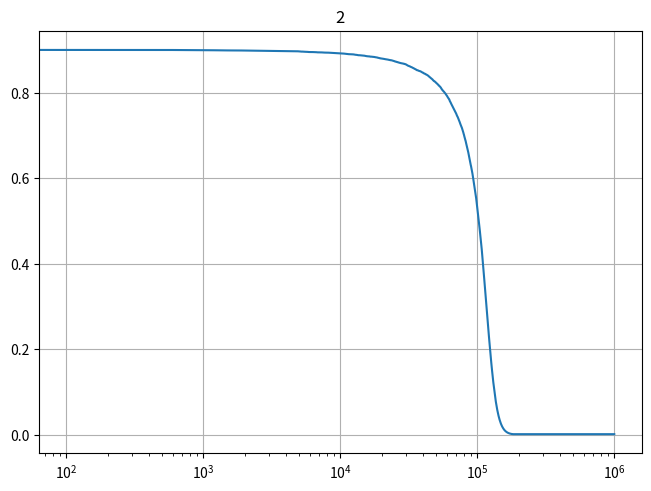

Reproduce this figure in Python.
import random
import matplotlib.pyplot as plt

# TODO: améliorer graphs: faire 2 graphs, 1 log pour espilon, 1 linear pour dimimution et explore

eps = 0.9

evolution = []
nbDiminution = []
nbExplore = []
diminution = 0
explore = 0
factor = 2

for i in range(1000000):
    if random.uniform(0, 1) < eps:  # explore
        # diminution très lente du espilon
        explore += 1
    if eps > 0.001 and random.uniform(0, 1) < (1 - eps) ** factor:
        diminution += 1
        eps *= 0.9999
    if i % 100 == 0:
        evolution.append(eps)
        nbDiminution.append(diminution)
        nbExplore.append(explore)

fig, ax = plt.subplots(constrained_layout=True)
plt.plot(range(0, len(evolution) * 100, 100), evolution, label="epsilon")
# ax2 = ax.twinx()
# # ax2.secondary_yaxis("right", functions=(lambda x: x, lambda x: x))
# ax2.set_ylabel("diminution", color="red")
# ax2.plot(
#     range(0, len(nbDiminution) * 100, 100),
#     nbDiminution,
#     label="diminution",
#     color="red",
# )

# ax3 = ax.twinx()
# ax3.plot(range(0, len(nbExplore) * 100, 100), nbExplore, label="explore", color="green")
# ax3.set_ylabel("explore", color="green")
plt.title(factor)
plt.grid(visible=True)
plt.xscale("log")
plt.show()
